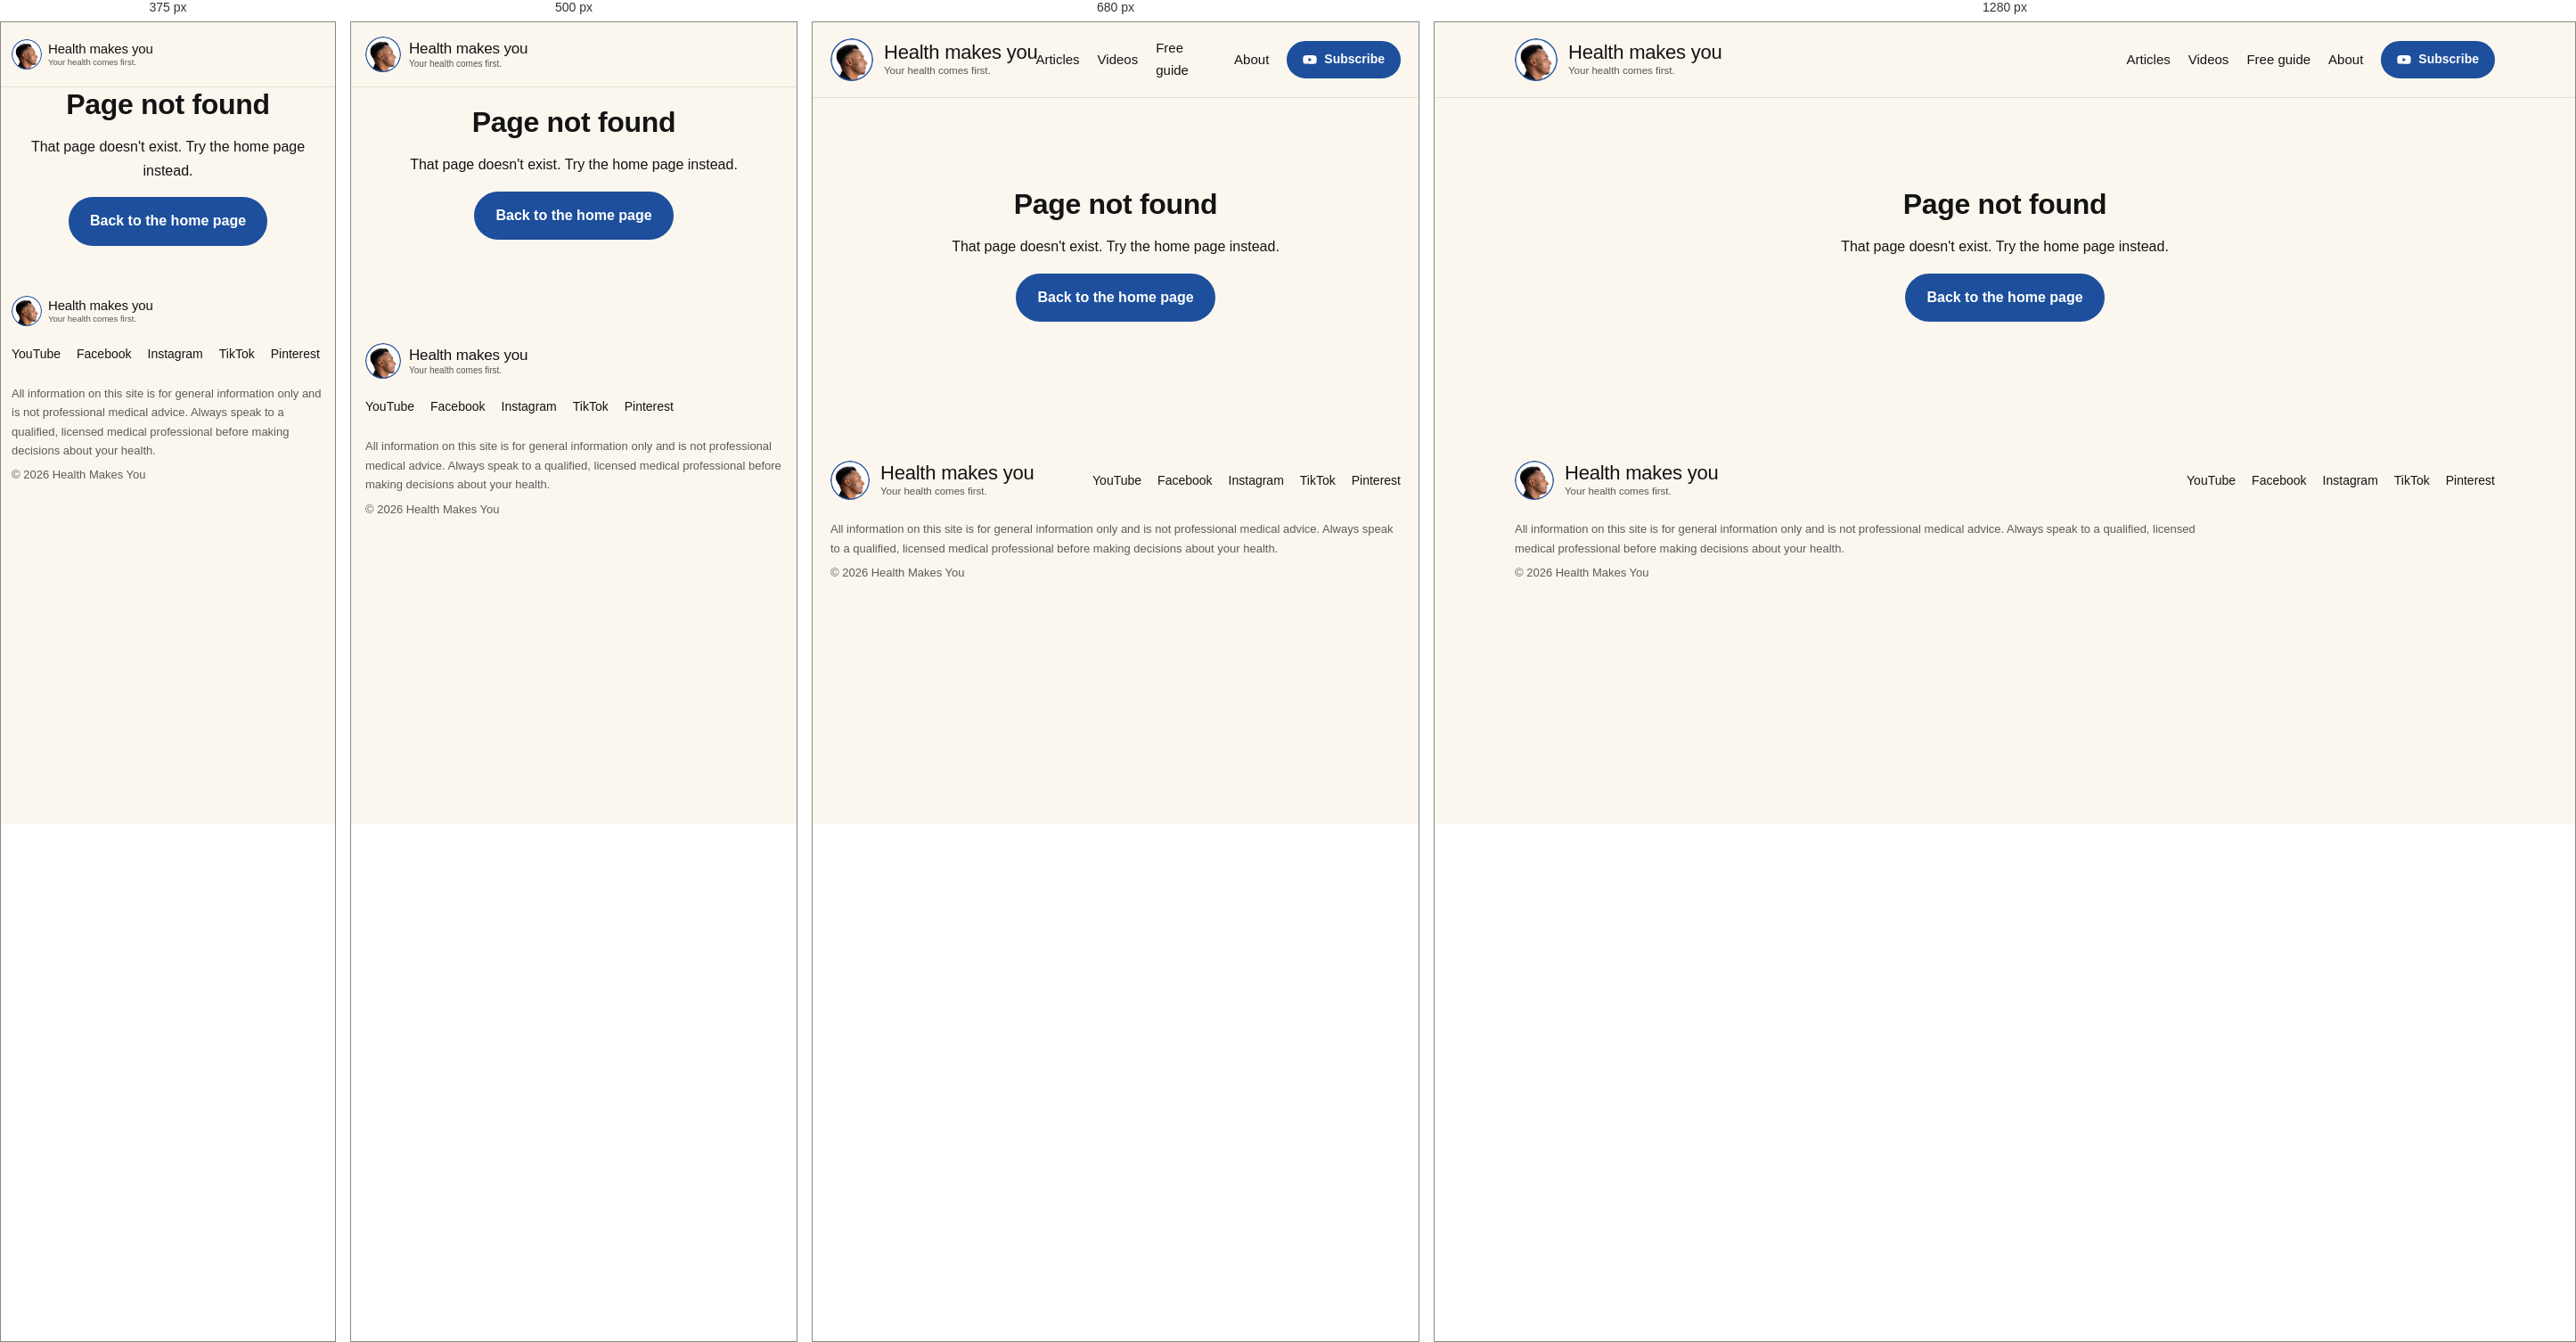
Rendered at 375 px, 500 px, 680 px and 1280 px, left to right.

<!-- file: 404.html -->
<!doctype html>
<html lang="en">
<head>
<meta charset="utf-8">
<meta name="viewport" content="width=device-width, initial-scale=1">
<meta name="p:domain_verify" content="ed072cf462a1345889c6395e607b322c"/>
<title>Page not found | Health Makes You</title>
<meta name="description" content="Page not found">
<link rel="canonical" href="https://healthmakesyou.com/404.html">
<meta property="og:site_name" content="Health Makes You">
<meta property="og:title" content="Page not found | Health Makes You">
<meta property="og:description" content="Page not found">
<meta property="og:url" content="https://healthmakesyou.com/404.html">
<meta property="og:image" content="https://i.ytimg.com/vi/_kQvfimBuJw/maxresdefault.jpg">
<meta name="twitter:card" content="summary_large_image">
<link rel="icon" href="/assets/photo-64.png">
<link rel="apple-touch-icon" href="/assets/photo-256.png">
<link rel="preconnect" href="https://fonts.googleapis.com"><link rel="preconnect" href="https://fonts.gstatic.com" crossorigin><link href="https://fonts.googleapis.com/css2?family=Montserrat:wght@600&family=Poppins:wght@400;500;600;700&display=swap" rel="stylesheet">
<link rel="stylesheet" href="/assets/style.css?v=7f89c80b"><link rel="stylesheet" href="/assets/articles.css?v=43bc9398">

</head>
<body>
<header class="top"><div class="wrap top-in">
  <a class="brand" href="/" aria-label="Health makes you - home"><img class="brand-ph" src="/assets/photo-128.png" alt="" width="48" height="48"><span class="wm"><span class="wm-name">Health makes you</span><span class="wm-tag">Your health comes first.</span></span></a>
  <nav><a href="/articles/">Articles</a><a href="/videos/">Videos</a><a href="/free/">Free guide</a><a href="/#about">About</a><a class="btn btn-yt btn-sm btn-yt-blue" href="https://www.youtube.com/@healthmakesyou?sub_confirmation=1" target="_blank" rel="noopener"><svg class="yt" viewBox="0 0 24 24" width="18" height="18" aria-hidden="true"><path d="M23 7.2a3 3 0 0 0-2.1-2.1C19 4.6 12 4.6 12 4.6s-7 0-8.9.5A3 3 0 0 0 1 7.2C.5 9.1.5 12 .5 12s0 2.9.5 4.8a3 3 0 0 0 2.1 2.1c1.9.5 8.9.5 8.9.5s7 0 8.9-.5a3 3 0 0 0 2.1-2.1c.5-1.9.5-4.8.5-4.8s0-2.9-.5-4.8z" class="yt-bg"/><path d="M9.75 15.5 15.5 12 9.75 8.5z" class="yt-tri"/></svg><span>Subscribe</span></a></nav>
</div></header>
<main class="wrap page center"><h1>Page not found</h1><p>That page doesn't exist. Try the home page instead.</p><p><a class="btn" href="/">Back to the home page</a></p></main><footer class="foot"><div class="wrap">
  <div class="foot-row"><a class="brand" href="/" aria-label="Health makes you - home"><img class="brand-ph" src="/assets/photo-128.png" alt="" width="44" height="44"><span class="wm"><span class="wm-name">Health makes you</span><span class="wm-tag">Your health comes first.</span></span></a><div class="social"><a href="https://www.youtube.com/@healthmakesyou" target="_blank" rel="noopener">YouTube</a><a href="https://www.facebook.com/healthmakesyou" target="_blank" rel="noopener">Facebook</a><a href="https://www.instagram.com/healthmakesyou/" target="_blank" rel="noopener">Instagram</a><a href="https://www.tiktok.com/@healthmakesyou" target="_blank" rel="noopener">TikTok</a><a href="https://www.pinterest.com/healthmakesyou" target="_blank" rel="noopener">Pinterest</a></div></div>
  <p class="disc">All information on this site is for general information only and is not professional medical advice. Always speak to a qualified, licensed medical professional before making decisions about your health.</p>
  <p class="copy">© 2026 Health Makes You</p>
</div></footer>
<script src="/assets/optin.js?v=05565334" defer></script>
</body>
</html>


/* @media block from style.css */
@media (max-width:900px){
  .hero-in,.vbody{grid-template-columns:1fr}
  .grid{grid-template-columns:repeat(2,1fr)}
}

/* @media block from style.css */
@media (max-width:600px){
  .wrap{padding:0 16px}
  .hero{padding:36px 0 64px}
  nav a:not(.btn){display:none}
  nav .btn{display:none}
  .top-in{height:72px}
  .brand-ph{width:40px;height:40px}
  .brand{gap:9px}
  .wm-name{font-size:17px}
  .wm-tag{font-size:10px}
  .btn-sm.btn-yt{padding:7px 12px;font-size:13px;gap:6px}
  .btn-sm.btn-yt .yt{width:15px;height:15px}
  .lede{font-size:18px}
  .hero .lede-sub{font-size:17px}
  .grid{grid-template-columns:1fr;gap:18px}
  .grid .card,.vside .card{background:#fff;border:1.5px solid #e2d9c6;border-radius:16px;padding:10px 10px 14px}
  .grid .card h3,.grid .card .meta,.vside .card h3,.vside .card .meta{padding:0 4px}
  .vside .card{margin-bottom:18px}
  .subcard{flex-direction:column;gap:20px;padding:30px 14px 26px;border-radius:18px;box-shadow:4px 4px 0 var(--ink);margin:6px 0}
  .sc-ava{width:88px;height:88px}
  .sc-pill{font-size:min(4.6vw,19px);gap:10px;padding:12px 22px 12px 14px}
  .sc-yt{width:32px;height:23px}
  .sc-cursor{width:22px;height:27px;right:18px;bottom:-16px}
  .sc-sub{font-size:13px}
  .about-in{flex-direction:column;text-align:center}
  .about img{width:120px;height:120px}
  #q{min-width:0;width:100%}
  .block{padding:24px 16px 60px}
  .page{padding:20px 16px 60px}
  .hero-latest{box-shadow:4px 4px 0 var(--ink)}
  .player{box-shadow:4px 4px 0 var(--ink)}
}

/* @media block from style.css */
@media (max-width:400px){
  .wrap{padding:0 12px}
  .brand-ph{width:34px;height:34px}
  .brand{gap:7px}
  .wm-name{font-size:15px}
  .wm-tag{font-size:9.5px;margin-top:3px}
  .btn-sm.btn-yt{padding:6px 10px;font-size:12.5px;gap:5px}
  .lede{font-size:16.5px}
}

/* @media block from style.css */
@media (max-width:760px){
  .oi-in,.optin-inline .oi-in,.free-page .optin-band .oi-in{grid-template-columns:1fr;gap:22px}
  .oi-cover{max-width:120px}
  .free-page .optin-band{padding:30px 0 36px}
  .oi-form button{white-space:normal}
  .oi-form input{font-size:16px}
  .optin-band{padding:40px 0}.optin-band .oi-in{padding:0 16px}
  .optin-inline{padding:22px 16px}
  .oi-form{flex-direction:column}
  .oi-form button{width:100%}
}

/* @media block from style.css */
@media (min-width:601px){.midf-form button{padding:0 18px}.midf-form button span{display:inline}.midf-form input{padding-right:130px}}

/* @media block from style.css */
@media (max-width:600px){.midf .midf-form button{width:auto;white-space:nowrap}.midf{margin:32px -4px}.midf-in{padding:24px 18px 20px}.midf.lift{transform:translateY(-8px) scale(1.025)}.midf-form input{font-size:16px}}

/* @media block from articles.css */
@media (max-width:900px){
  .agrid{grid-template-columns:repeat(2,1fr)}
  .alead{grid-template-columns:1fr;gap:6px}
  .alead-txt{padding:0 6px 6px}
}

/* @media block from articles.css */
@media (max-width:600px){
  .agrid{grid-template-columns:1fr;gap:18px}
  .arts-home{padding:40px 0 56px}
  .arts-home .block-head{flex-direction:column;align-items:flex-start;gap:6px}
  .arts-hero .lede{font-size:17px}
  .alead{box-shadow:4px 4px 0 var(--ink);border-radius:16px;padding:10px}
  .adek{font-size:17px}
  .prose{font-size:17px;line-height:1.72}
  .prose h2{font-size:23px}
  .bl-meta{margin-left:0;width:100%}
  .ahero img{box-shadow:4px 4px 0 var(--ink)}
  .author{flex-direction:column;align-items:center;text-align:center;padding:22px 18px;box-shadow:4px 4px 0 var(--ink)}
  .author .actions{justify-content:center}
  .hero .actions .btn{flex:1 1 0;justify-content:center;padding-left:12px;padding-right:12px}
}